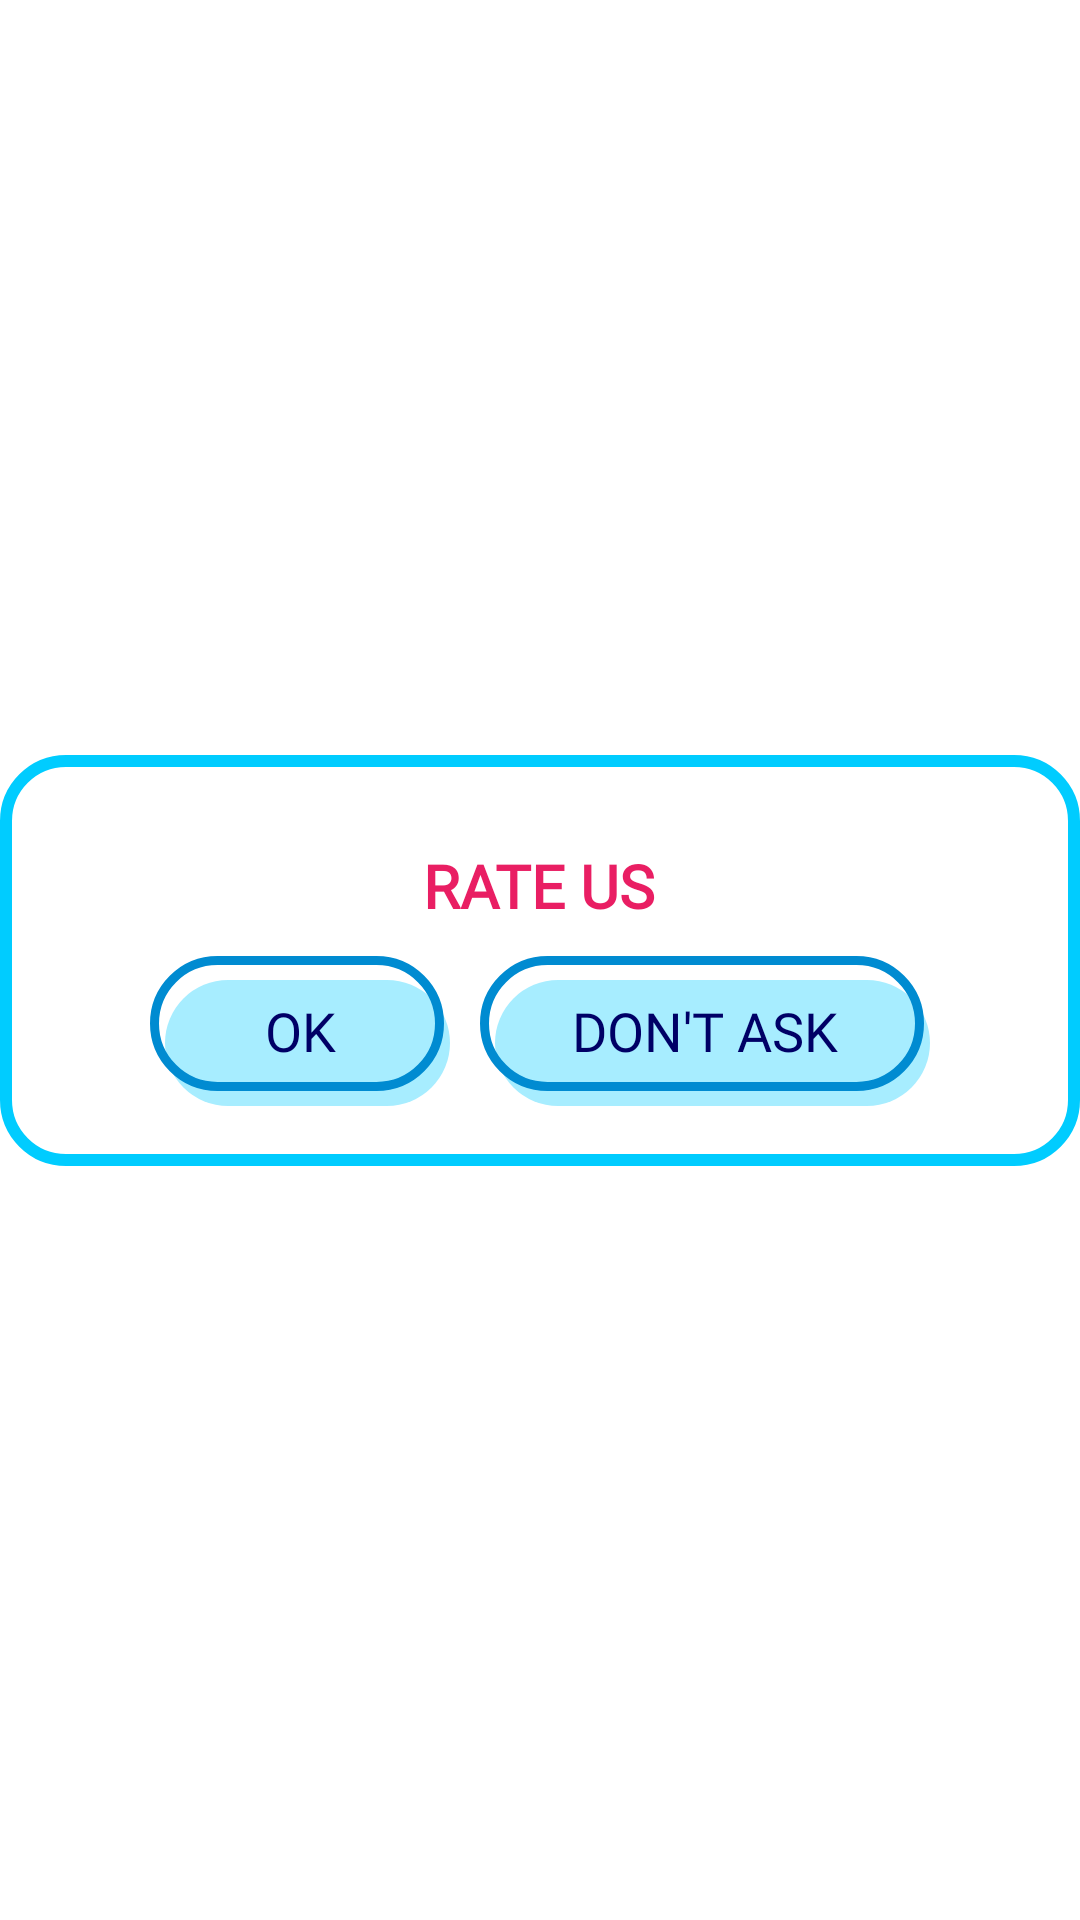

Reconstruct the res/layout file that produces this screen, plus the resources it refers to.
<!-- AndroidManifest.xml: application theme Theme.ImazePuzzle -->
<!-- res/layout/rate_dialog_box.xml -->
<?xml version="1.0" encoding="utf-8"?>
<androidx.constraintlayout.widget.ConstraintLayout
    xmlns:app="http://schemas.android.com/apk/res-auto"
    xmlns:android="http://schemas.android.com/apk/res/android"
    android:layout_width="match_parent"
    android:layout_margin="20dp"
    android:layout_height="match_parent">

    <LinearLayout
        android:layout_width="match_parent"
        android:layout_height="wrap_content"
        android:padding="20dp"
        android:background="@drawable/board_layout"
        app:layout_constraintTop_toTopOf="parent"
        app:layout_constraintStart_toStartOf="parent"
        app:layout_constraintEnd_toEndOf="parent"
        app:layout_constraintBottom_toBottomOf="parent"
        android:orientation="vertical"
        android:gravity="center">

        <TextView
            android:layout_width="wrap_content"
            android:layout_height="wrap_content"
            android:text="Rate Us"
            android:textSize="20dp"
            android:textColor="@color/redText"
            android:fontFamily="@font/boffossi"
            android:textAllCaps="true"
            android:textStyle="bold"
            android:layout_margin="10dp"/>

        <LinearLayout
            android:layout_width="wrap_content"
            android:layout_height="wrap_content"
            android:orientation="horizontal">

            <TextView
                android:id="@+id/okay"
                android:layout_width="100dp"
                android:layout_height="50dp"
                android:text="Ok"
                android:textColor="@color/darkCyan"
                android:layout_marginEnd="5dp"
                android:gravity="center"
                android:textAllCaps="true"
                android:textSize="18dp"
                android:background="@drawable/button_design"
                android:fontFamily="@font/boffossi"
                android:padding="10dp"/>

            <TextView
                android:id="@+id/notAsk"
                android:layout_width="150dp"
                android:layout_height="50dp"
                android:text="Don't Ask"
                android:textColor="@color/darkCyan"
                android:layout_marginStart="5dp"
                android:gravity="center"
                android:textAllCaps="true"
                android:textSize="18dp"
                android:background="@drawable/button_design"
                android:fontFamily="@font/boffossi"
                android:padding="10dp"/>

        </LinearLayout>

    </LinearLayout>

</androidx.constraintlayout.widget.ConstraintLayout>
<!-- resources referenced by this layout -->
<resources>
  <color name="darkCyan">#000066</color>
  <color name="redText">#E91E63</color>
  <!-- drawable board_layout (drawable) -->
  <?xml version="1.0" encoding="utf-8"?>
  <shape xmlns:android="http://schemas.android.com/apk/res/android">
      <solid android:color="@color/white"/>
      <corners android:radius="20dp"/>
      <stroke android:width="4dp" android:color="@color/skyCyan"/>
  </shape>
  <!-- drawable button_design (drawable) -->
  <?xml version="1.0" encoding="utf-8"?>
  <layer-list xmlns:android="http://schemas.android.com/apk/res/android">
  
      <item android:top="8dp" android:left="5dp">
          <shape>
              <size android:width="800dp" android:height="200dp"/>
              <solid android:color="#A7EDFF"/>
              <corners android:radius="100dp"/>
          </shape>
      </item>
  
      <item android:bottom="5dp" android:right="2dp">
          <shape>
              <size android:width="800dp" android:height="200dp"/>
              <stroke android:width="3dp" android:color="#008BD1"/>
              <solid android:color="@color/transparent"/>
              <corners android:radius="100dp"/>
          </shape>
      </item>
  
  </layer-list>
  <style name="Theme.ImazePuzzle" parent="Theme.MaterialComponents.DayNight.DarkActionBar">
          
          <item name="colorPrimary">@color/purple_500</item>
          <item name="colorPrimaryVariant">@color/purple_700</item>
          <item name="colorOnPrimary">@color/white</item>
          
          <item name="colorSecondary">@color/teal_200</item>
          <item name="colorSecondaryVariant">@color/teal_700</item>
          <item name="colorOnSecondary">@color/black</item>
          
          <item name="android:statusBarColor">?attr/colorPrimaryVariant</item>
          
      </style>
  <color name="white">#FFFFFFFF</color>
  <color name="skyCyan">#00CCFF</color>
  <color name="transparent">#00000000</color>
  <color name="purple_500">#FF6200EE</color>
  <color name="purple_700">#FF3700B3</color>
  <color name="teal_200">#FF03DAC5</color>
  <color name="teal_700">#FF018786</color>
  <color name="black">#FF000000</color>
</resources>
